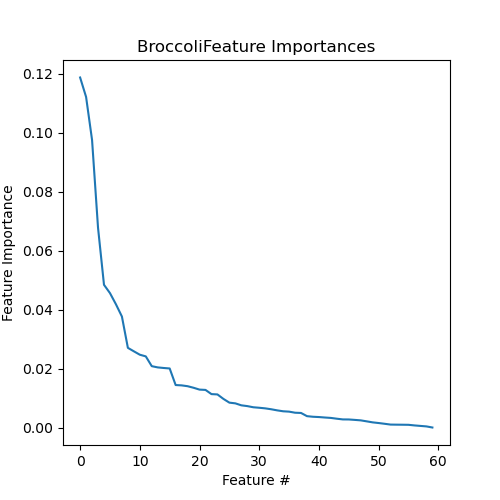

The table this chart was drawn from, first rows:
Feature, Importance
MAR04091, 0.1188
MAR04089, 0.1122
MAR04087, 0.09759
MAR00649, 0.06784
MAR04690, 0.04849
MAR04518, 0.04567
MAR08582, 0.04188
MAR03831, 0.03773
MAR00622, 0.02711
MAR03883, 0.02593
MAR04789, 0.02479
MAR04174, 0.02422
MAR03890, 0.0209
MAR03778, 0.02048
MAR03777, 0.02028
MAR11305, 0.02012
MAR08426, 0.0145
MAR03816, 0.01439
MAR03940, 0.01411
MAR04302, 0.01358
MAR03903, 0.01295
MAR08539, 0.01285
MAR07703, 0.01143
MAR06768, 0.01132
MAR04788, 0.009804
MAR06780, 0.008533
MAR03989, 0.008293
MAR06923, 0.007625
MAR08589, 0.007363
MAR07706, 0.006969
MAR08587, 0.0068
MAR08755, 0.006596
MAR04791, 0.006293
MAR00648, 0.005918
MAR08416, 0.005606
MAR03765, 0.005484
MAR04284, 0.005119
MAR04323, 0.005035
MAR04519, 0.003951
MAR08779, 0.003748
MAR04777, 0.003649
MAR04808, 0.003492
MAR04776, 0.003353
MAR04649, 0.003085
MAR04646, 0.002847
MAR04520, 0.002829
MAR01649, 0.002684
MAR04300, 0.002526
MAR04650, 0.002191
MAR04260, 0.001846
MAR04648, 0.001621
MAR04194, 0.001365
MAR03892, 0.001096
MAR04034, 0.001069
MAR04046, 0.001046
MAR03747, 0.001019
MAR08607, 0.0008091
MAR03744, 0.000644
MAR04406, 0.0004772
MAR09802, 0.0001069
